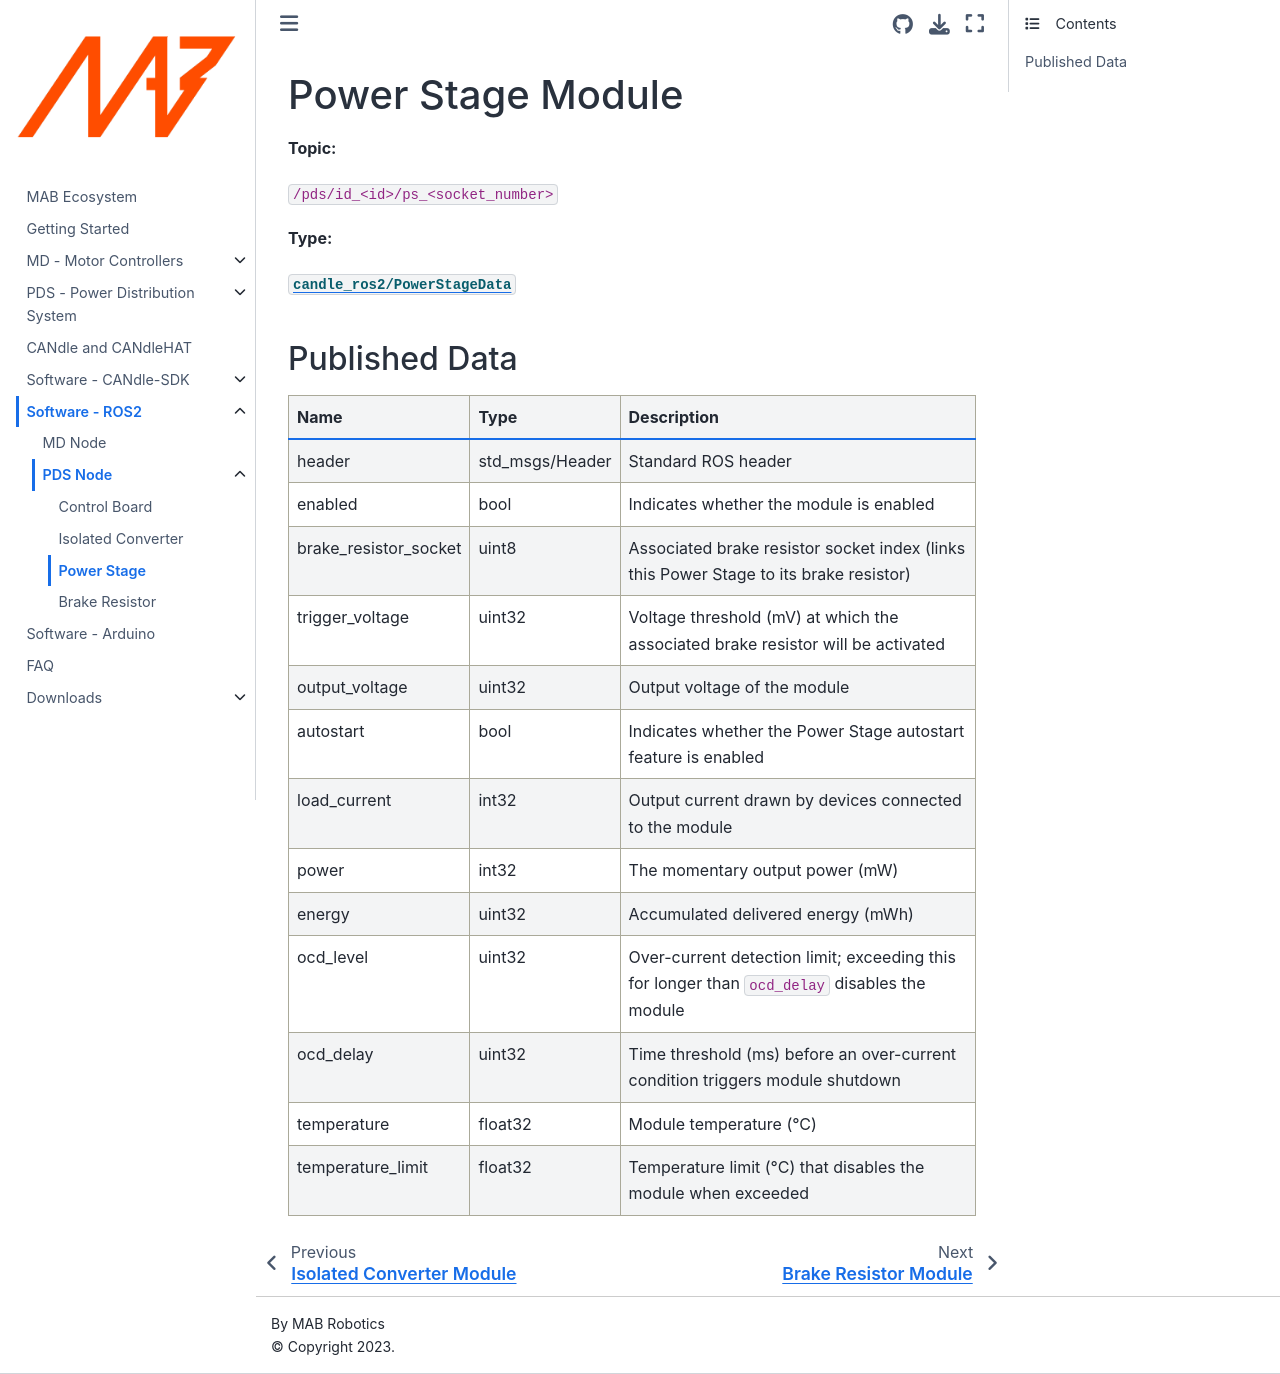

repository: mabrobotics/MD80-x-CANdle-Documentation · page: CANdle_ROS2/pds-node/modules/ps.html · generator: jekyll

# Power Stage Module

**Topic:**

`/pds/id_<id>/ps_<socket_number>`

**Type:**

[`candle_ros2/PowerStageData`](https://github.com/mabrobotics/candle_ros2/blob/main/msg/PowerStageData.msg)

## Published Data

| Name                  | Type            | Description                                                                                  |
| --------------------- | --------------- | -------------------------------------------------------------------------------------------- |
| header                | std_msgs/Header | Standard ROS header                                                                          |
| enabled               | bool            | Indicates whether the module is enabled                                                      |
| brake_resistor_socket | uint8           | Associated brake resistor socket index (links this Power Stage to its brake resistor)        |
| trigger_voltage       | uint32          | Voltage threshold (mV) at which the associated brake resistor will be activated              |
| output_voltage        | uint32          | Output voltage of the module                                                                 |
| autostart             | bool            | Indicates whether the Power Stage autostart feature is enabled                               |
| load_current          | int32           | Output current drawn by devices connected to the module                                      |
| power                 | int32           | The momentary output power (mW)                                                              |
| energy                | uint32          | Accumulated delivered energy (mWh)                                                           |
| ocd_level             | uint32          | Over-current detection limit; exceeding this for longer than `ocd_delay` disables the module |
| ocd_delay             | uint32          | Time threshold (ms) before an over-current condition triggers module shutdown                |
| temperature           | float32         | Module temperature (°C)                                                                      |
| temperature_limit     | float32         | Temperature limit (°C) that disables the module when exceeded                                |
